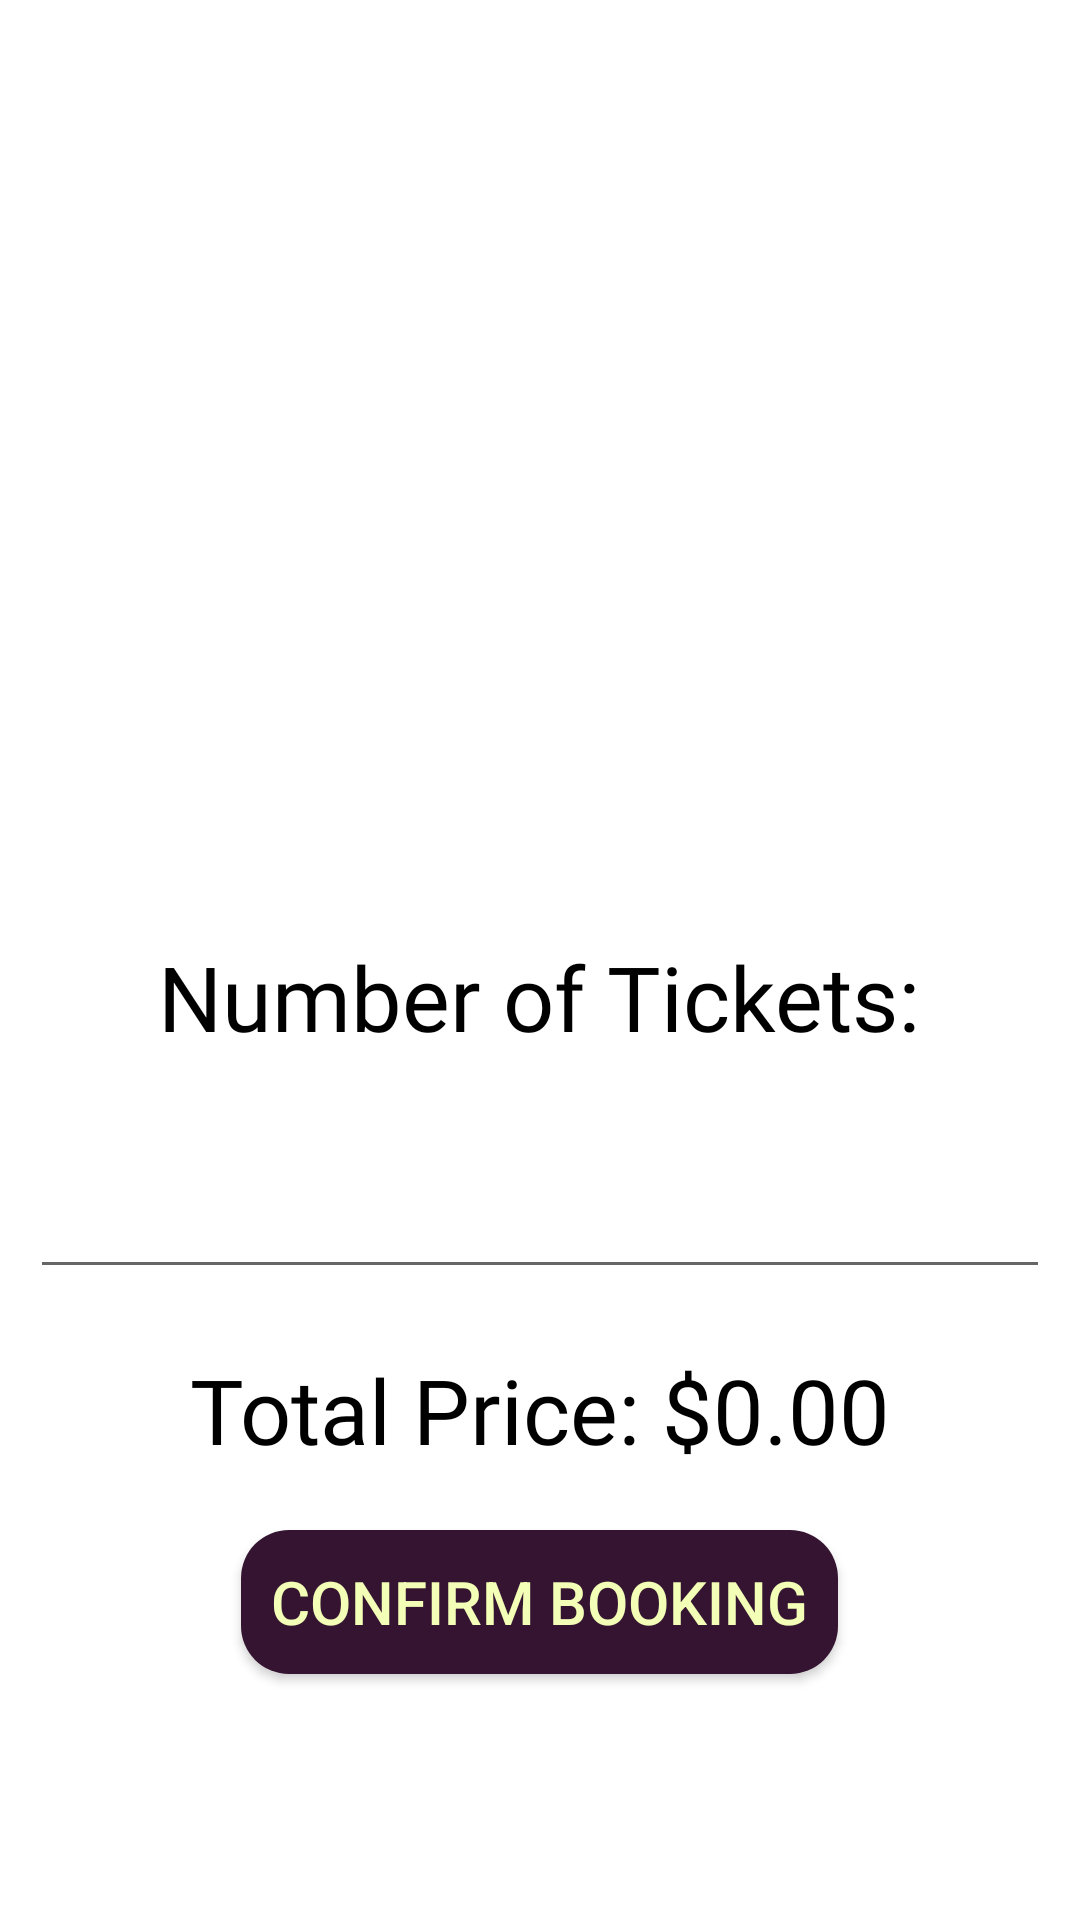

Layout XML and referenced resources for this Android screen:
<!-- AndroidManifest.xml: application theme Theme.Page1 -->
<!-- res/layout/dialog_booking.xml -->
<LinearLayout
    xmlns:android="http://schemas.android.com/apk/res/android"
    android:layout_width="400dp"
    android:layout_height="wrap_content"
    android:background="@color/white"
    android:orientation="vertical"
    android:gravity="center">




        <ImageView
            android:layout_width="220dp"
            android:layout_height="220dp"
            android:layout_marginTop="10dp"
            android:src="@drawable/cart"/>

   

    <TextView
        android:layout_width="wrap_content"
        android:layout_height="wrap_content"
        android:fontFamily="@font/acme"
        android:text="Number of Tickets:"
        android:textAlignment="center"
        android:textColor="@color/black"
        android:layout_margin="10dp"
        android:textSize="30dp" />

    <EditText
        android:id="@+id/numTicketsEditText"
        android:layout_width="match_parent"
        android:layout_height="wrap_content"
        android:fontFamily="@font/acme"
        android:textColor="@color/black"
        android:layout_margin="10dp"
        android:inputType="number"
        android:textSize="30dp" />

    <TextView
        android:id="@+id/totalPriceTextView"
        android:layout_width="wrap_content"
        android:layout_height="wrap_content"
        android:fontFamily="@font/acme"
        android:layout_margin="10dp"
        android:text="Total Price: $0.00"
        android:textColor="@color/black"
        android:textSize="30dp" />

    <Button
        android:id="@+id/confirmBookingButton"
        android:layout_width="wrap_content"
        android:layout_height="wrap_content"
        android:textColor="#f3ffb6"
        android:layout_margin="10dp"
        android:textSize="20dp"
        android:text="Confirm Booking"
        android:background="@drawable/custom_button_background"
        android:padding="10dp"
        />
</LinearLayout>
<!-- resources referenced by this layout -->
<resources>
  <color name="black">#FF000000</color>
  <color name="white">#FFFFFFFF</color>
  <!-- drawable custom_button_background (drawable) -->
  <?xml version="1.0" encoding="utf-8"?>
  <shape xmlns:android="http://schemas.android.com/apk/res/android">
      <solid android:color="#351431" />
      <corners android:radius="16dp" />
  
  </shape>
  <style name="Theme.Page1" parent="Base.Theme.Page1" />
  <style name="Base.Theme.Page1" parent="Theme.AppCompat.Light.NoActionBar">
          
          
      </style>
</resources>
